Run: headless pygame with SDL's dummy video driver; simulated clock (each Clock.tick advances the game by its frame time, no real sleeping); random seed 0; keys injected as events and as key.get_pressed() state; mouse plan: one left click at the window centre at the start of phase 2, then a move to the lower-right quarter at the start of phase 3.
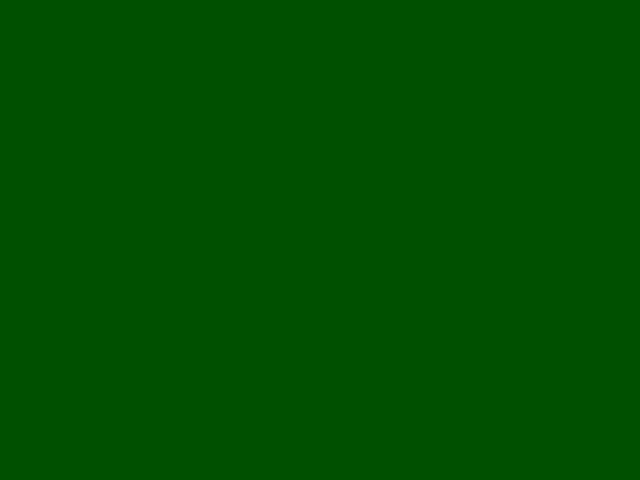
Frame 1 of 4 · flips 1–60 · no input
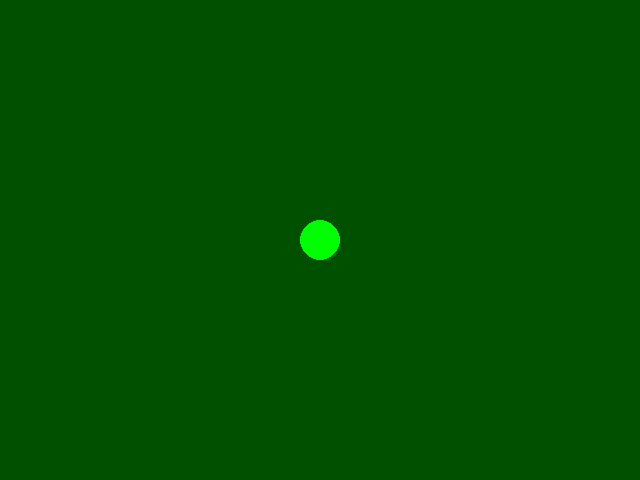
Frame 2 of 4 · flips 61–180 · clicked the window centre · tapped SPACE, RETURN · held RIGHT (→), D
Frame 3 of 4 · flips 181–300 · moved the mouse to the lower-right quarter · held DOWN (↓), S · screen unchanged from frame 2, image omitted
Frame 4 of 4 · flips 301–420 · held LEFT (←), A, UP (↑), W · screen unchanged from frame 3, image omitted

The pygame program that drew these frames:

import pygame

pygame.init()

window_size = window_width, window_height = 640, 480
window = pygame.display.set_mode(window_size)

# lets start this background with a non black-white color
window.fill((0, 80, 0))

running = True  # loop control variable(for the game loop)

# At each moment the mouse coordinates are known.
# We can get get access to these through the get_pos() function
# or like so:  event.pos
# This is in fact a very important feature since it marks a
# foundation for interaction between the mouse and various "objects"
# of our game.
# In this example we are going to draw a filled (poison)green circle
# with the center at the mouse position.  We are also going to print
# the coordinates to the Python console as a pre formatted string
while running:
    for event in pygame.event.get():
        if event.type == pygame.QUIT:
            running = False
        elif event.type == pygame.MOUSEBUTTONDOWN:
            window.fill((0, 80, 0))     # Try commenting this out and see what happens.
            pygame.draw.circle(window, (0, 255, 0), event.pos, 20, 0)
            print ("mouse at (%d, %d)" % event.pos)

    pygame.display.flip()

pygame.quit()
